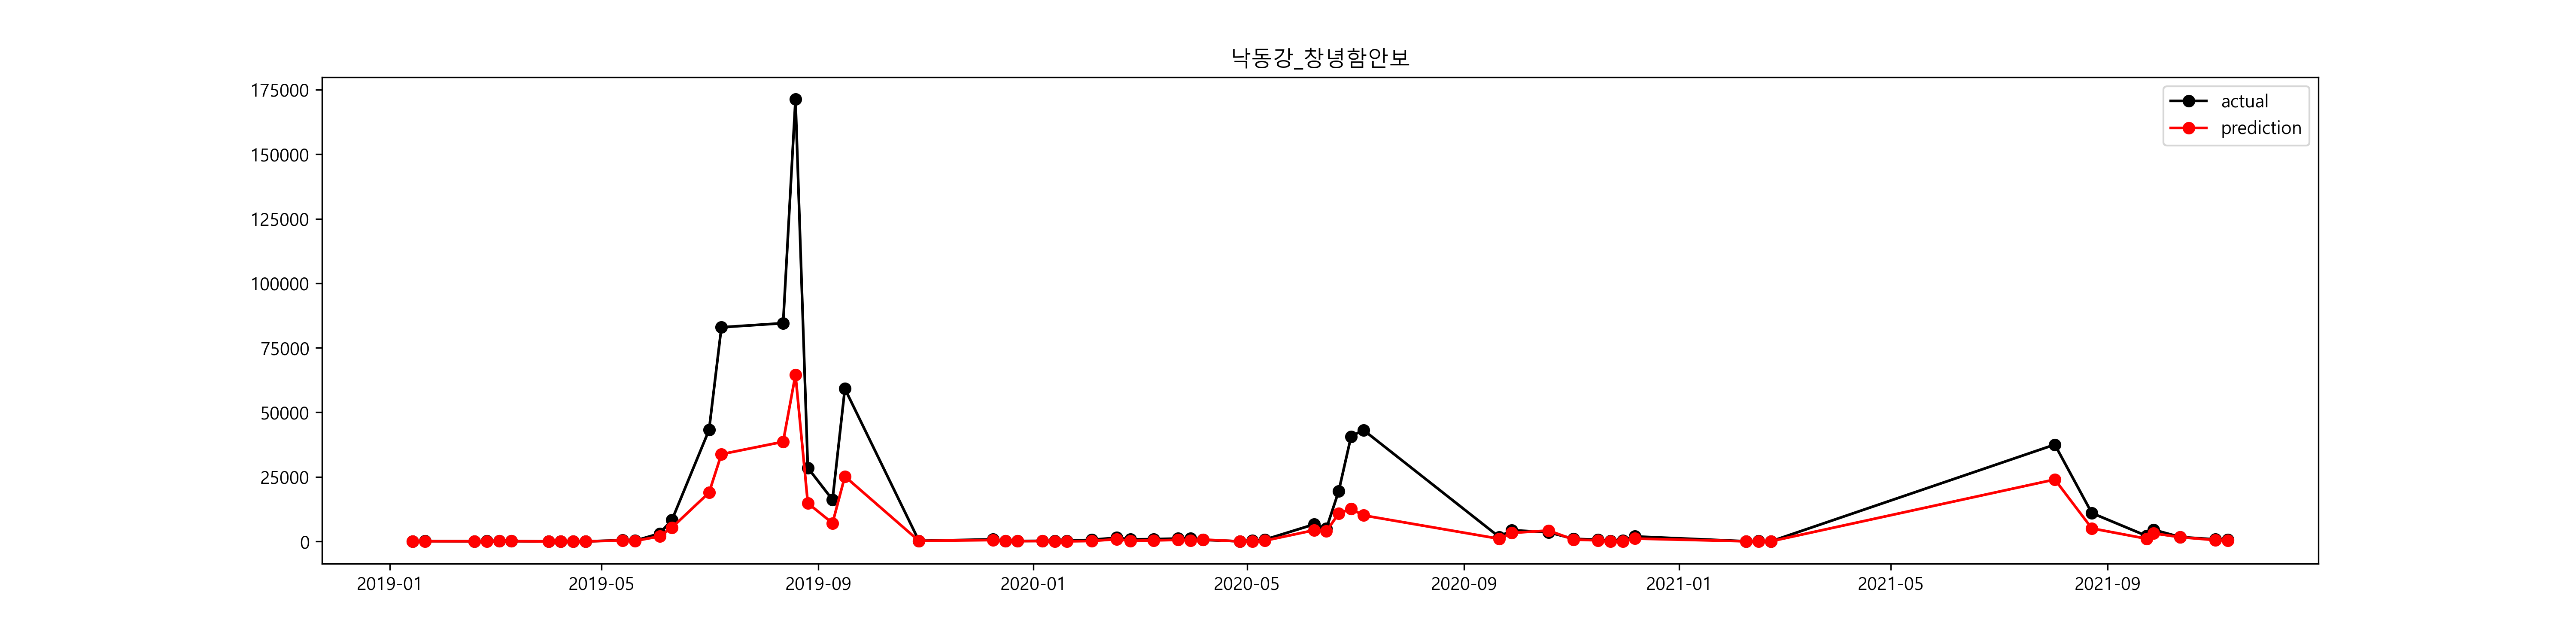

The file beside this chart, header and first rows:
, prediction, prediction_inv, 유해남조류세포수_Y, 유해남조류세포수_Y_inv
2019-01-14, 2.093, 8.112, 2.385, 10.86
2019-01-21, 4.373, 79.3, 4.815, 123.3
2019-02-18, 4.177, 65.15, 4.226, 68.43
2019-02-25, 4.341, 76.79, 4.505, 90.43
2019-03-04, 4.584, 97.86, 4.625, 102
2019-03-11, 4.682, 108, 4.742, 114.7
2019-04-01, -0.0839, 0.9195, -0.1542, 0.8571
2019-04-08, 1.528, 4.609, 1.638, 5.143
2019-04-15, 0.01393, 1.014, 0.0, 1.0
2019-04-22, 2.055, 7.808, 2.181, 8.857
2019-05-13, 5.885, 359.6, 6.132, 460.3
2019-05-20, 5.216, 184.1, 5.546, 256.1
2019-06-03, 7.586, 1970, 8.031, 3076
2019-06-10, 8.591, 5385, 9.033, 8376
2019-07-01, 9.847, 18907, 10.67, 43191
2019-07-08, 10.43, 33778, 11.33, 82960
2019-08-12, 10.56, 38605, 11.35, 84542
2019-08-19, 11.08, 64596, 12.05, 171251
2019-08-26, 9.603, 14806, 10.26, 28510
2019-09-09, 8.863, 7065, 9.689, 16133
2019-09-16, 10.13, 25174, 10.99, 59151
2019-10-28, 5.264, 193.2, 5.385, 218.1
2019-12-09, 6.266, 526.2, 6.672, 790
2019-12-16, 5.204, 182, 5.501, 245
2019-12-23, 4.73, 113.3, 5.001, 148.5
2020-01-06, 4.81, 122.8, 5.331, 206.7
2020-01-13, 4.09, 59.74, 4.869, 130.1
2020-01-20, 3.516, 33.64, 5.27, 194.4
2020-02-03, 5.035, 153.7, 6.434, 622.4
2020-02-17, 6.771, 872.4, 7.261, 1423
2020-02-25, 5.46, 235, 6.679, 795.5
2020-03-09, 5.96, 387.5, 6.764, 866.4
2020-03-23, 6.393, 597.8, 7.007, 1104
2020-03-30, 5.951, 384, 7.054, 1157
2020-04-06, 6.582, 722.1, 6.376, 587.9
2020-04-27, 0.172, 1.188, 3.543, 34.57
2020-05-04, 3.391, 29.69, 5.718, 304.3
2020-05-11, 5.591, 268.1, 6.497, 663.0
2020-06-08, 8.373, 4329, 8.794, 6595
2020-06-15, 8.278, 3937, 8.515, 4989
2020-06-22, 9.287, 10796, 9.878, 19494
2020-06-29, 9.442, 12604, 10.61, 40638
2020-07-06, 9.22, 10096, 10.67, 43158
2020-09-21, 6.92, 1012, 7.458, 1733
2020-09-28, 8.094, 3275, 8.378, 4352
2020-10-19, 8.349, 4224, 8.173, 3545
2020-11-02, 6.578, 719.3, 6.915, 1007
2020-11-16, 6.01, 407.5, 6.484, 654.6
2020-11-23, 0.2383, 1.269, 5.487, 241.6
2020-11-30, 0.02858, 1.029, 6.039, 419.4
2020-12-07, 6.998, 1095, 7.56, 1919
2021-02-08, 3.752, 42.61, 3.965, 52.71
2021-02-15, 4.328, 75.79, 4.751, 115.7
2021-02-22, 3.632, 37.78, 2.725, 15.25
2021-08-02, 10.09, 23984, 10.53, 37502
2021-08-23, 8.527, 5050, 9.304, 10982
2021-09-23, 6.945, 1038, 7.673, 2150
2021-09-27, 8.05, 3134, 8.418, 4527
2021-10-12, 7.401, 1637, 7.441, 1705
2021-11-01, 6.238, 511.6, 6.662, 782
... 1 more rows
